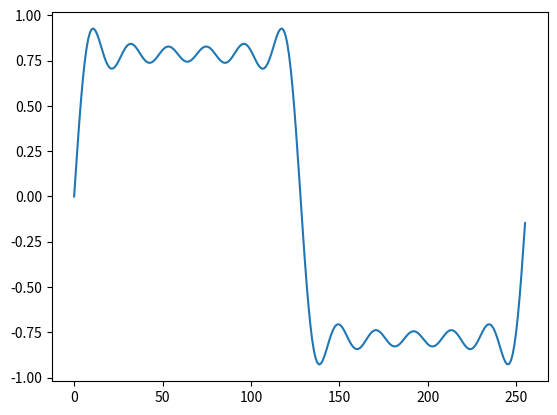

Source code (Python):
'''
  Generates lookup tables as c header files
'''
import numpy as np
import matplotlib.pyplot as plot

'''
    Generate c header with lookup table from array of waveform
'''
def generateTable(name, waveform, signed):
    length = len(waveform)
    is_signed = ("unsigned", "signed")[signed]
    filename  = "{}{}_{}".format(name, length, is_signed)

    with open(f"{filename}.h", "w") as file:
        file.write(f"#ifndef {filename.upper()}\n")
        file.write(f"#define {filename.upper()}\n\n")
        file.write("static const float {}[{}] = \n{{\n\t\t\t".format(filename, length))
    
        i = 0
        for sample in waveform:
            if signed:
                sample = (sample+1)/2

            if i != length-1:
                file.write("{0:.4f},".format(sample))
            else:
                file.write("{0:.4f}".format(sample))
                
            if i%10 == 0:
                file.write("\n\t\t\t")

            i += 1
    
        file.write("\n};\n")
        file.write("#endif")

    
def generateSine(length, signed):
    sine = []
    for i in range(length):
        sample = (np.sin((2*np.pi*i)/length))

        if signed:
            sample = (sample+1)/2

        sine.append(sample)
    
    return sine

def generateSquare(length, signed):
    square = []
    coeffs = [1, 3, 5, 7, 9, 11]

    for i in range(length):
        sample = 0

        for coeff in coeffs:
            sample += np.sin(2*np.pi*i*coeff/length)/coeff

        square.append(sample)
    
    return square


# def mapVals(x, in_min, in_max, out_min, out_max):
#     return (x - in_min) * (out_max - out_min) / (in_max - in_min) + out_min


def getInput():
    length = input("Enter number of samples(default:1024):")
    signed = input("Signed?(y/n):")
    
    if signed == "y":
        signed = True
    else:
        signed = False
        
    return (int(length), signed)
    
    
# length, signed = getInput()
generateTable("square", generateSquare(255, True), True)

time = np.linspace(0,255, num=255)
x = generateSquare(255, True)

plot.plot(time, x)
plot.show()
